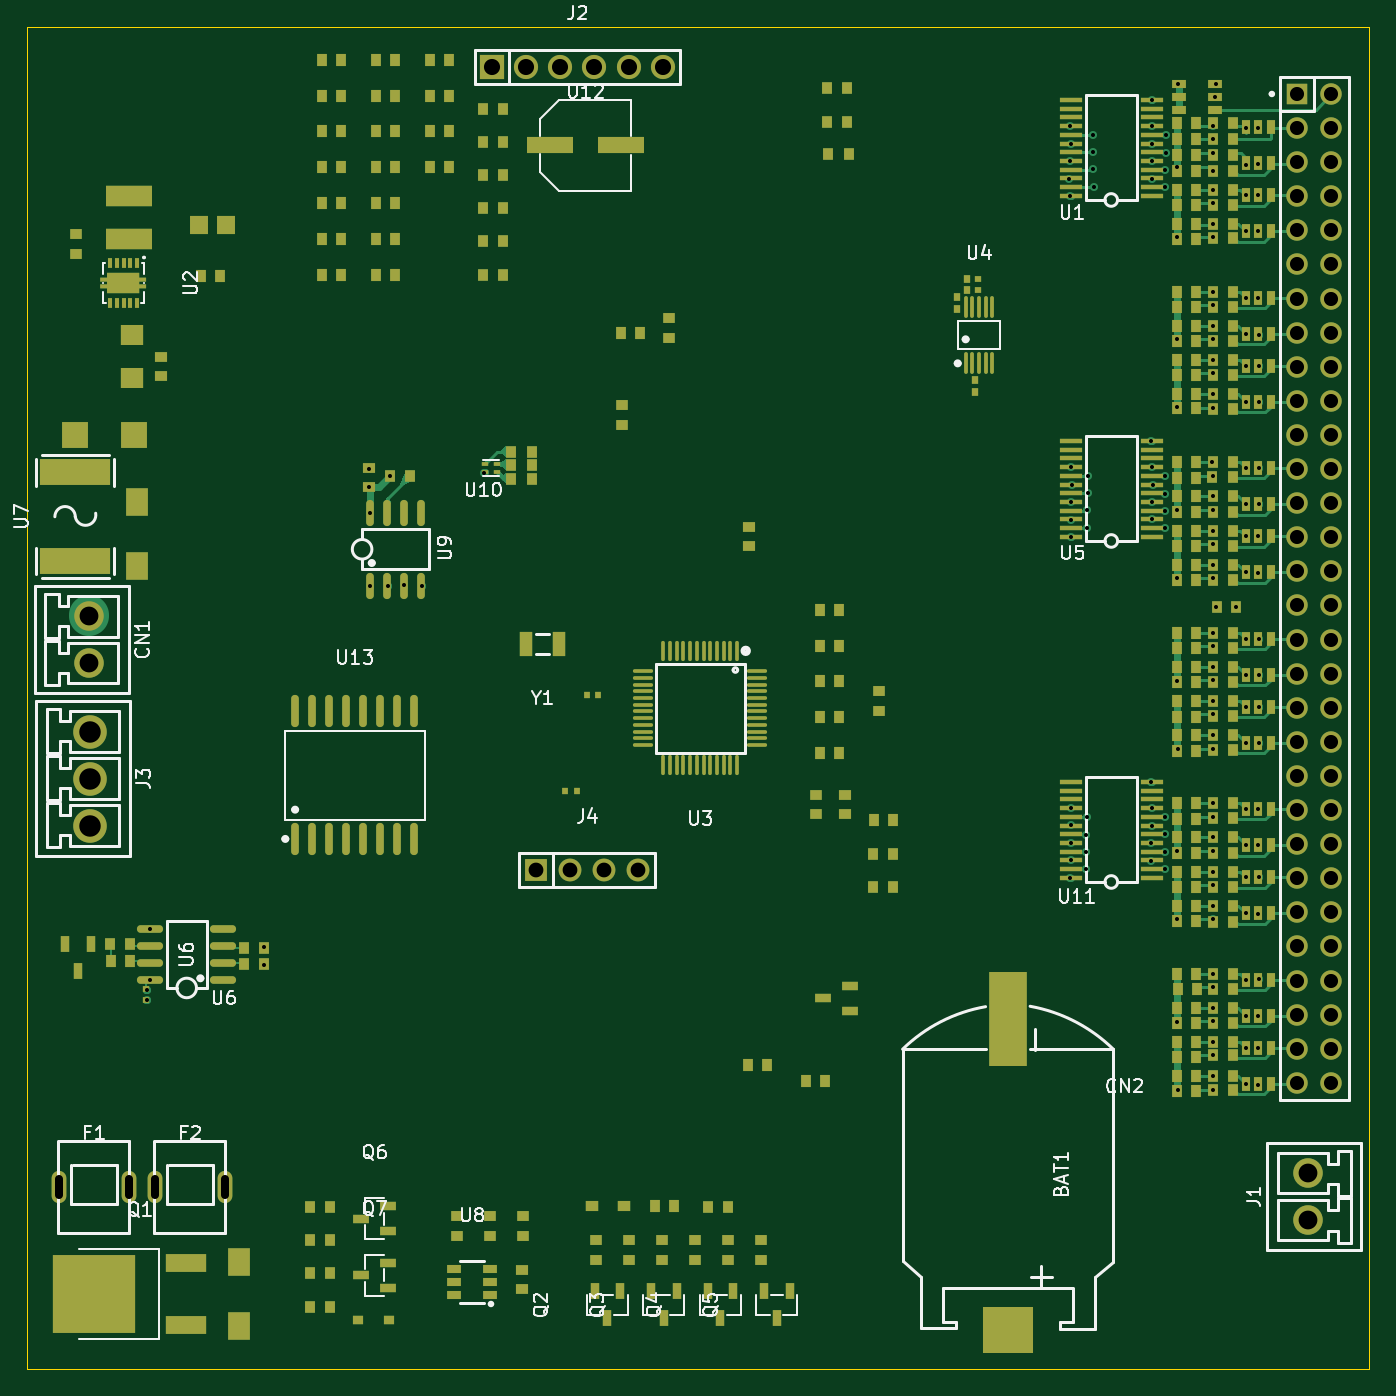
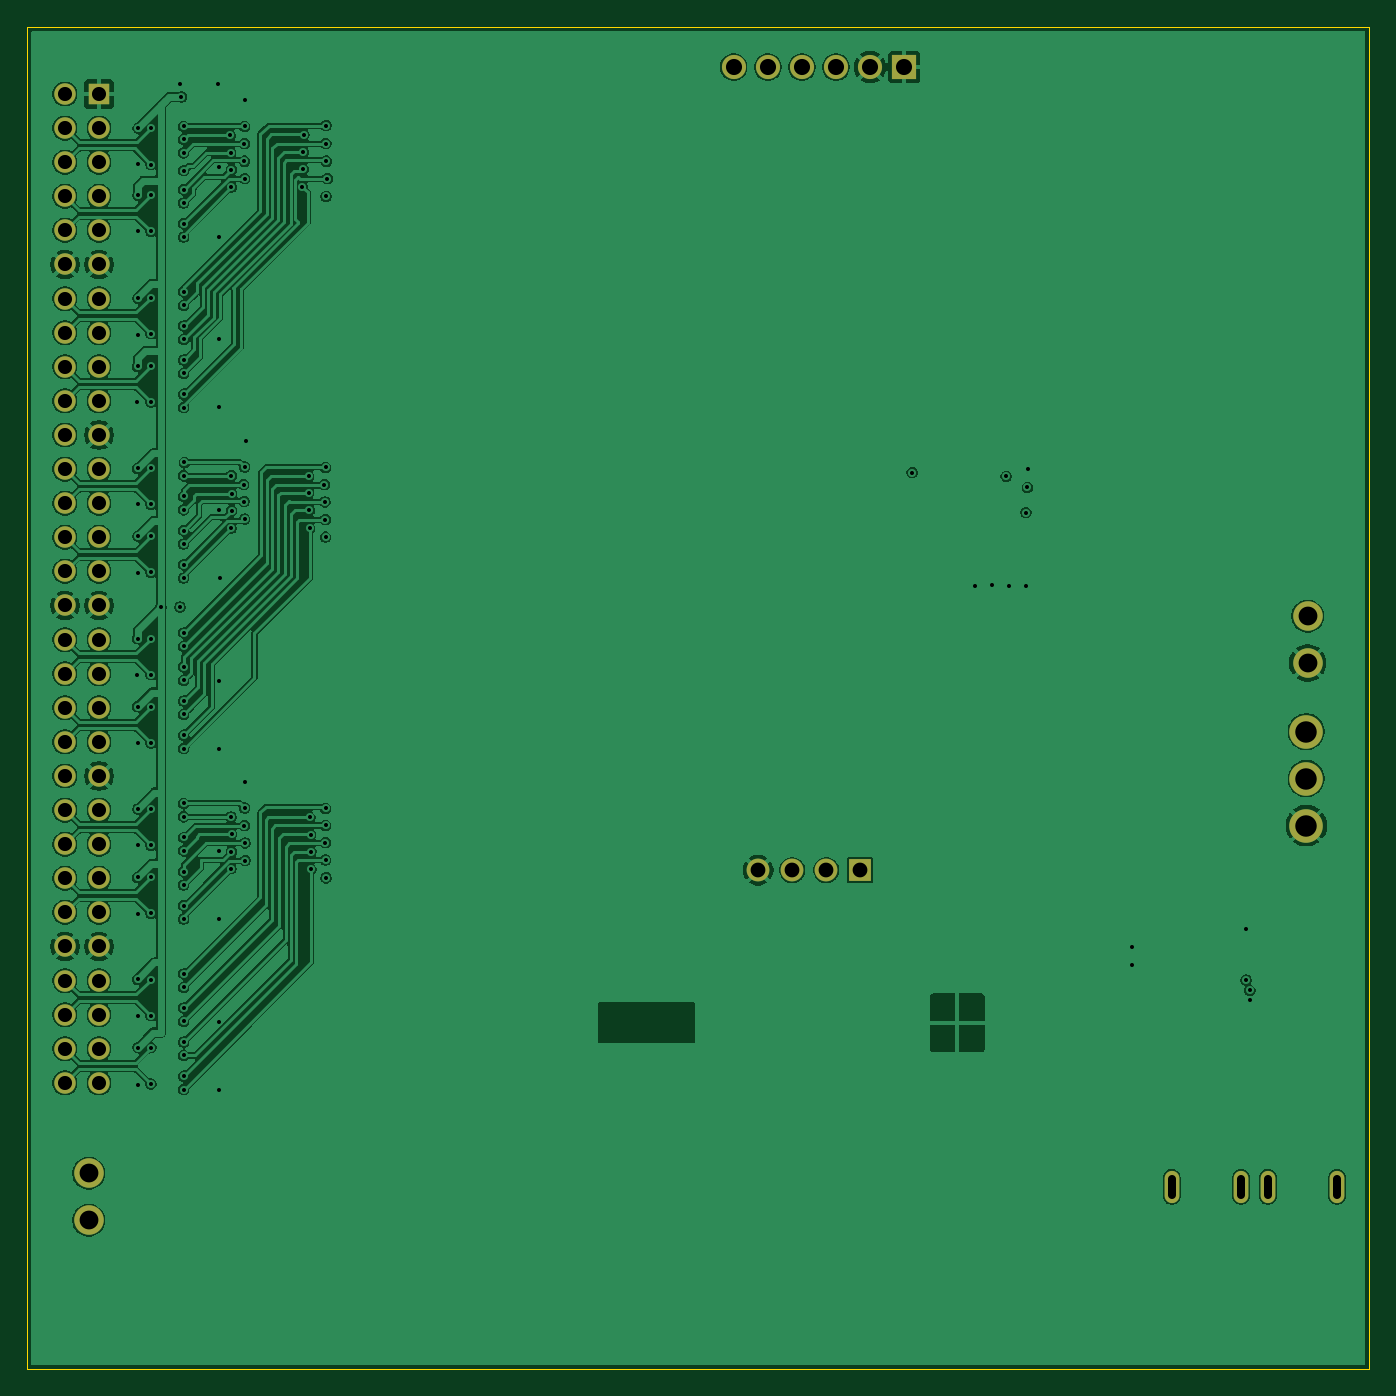
Circuit board: 10 layer files. Board 100.0 x 100.0 mm.
- bottom_copper: default-B_Cu.gbl (249593 bytes)
- bottom_mask: default-B_Mask.gbs (2912 bytes)
- paste: default-B_Paste.gbp (450 bytes)
- bottom_silk: default-B_Silkscreen.gbo (451 bytes)
- outline: default-Edge_Cuts.gm1 (607 bytes)
- top_copper: default-F_Cu.gtl (85238 bytes)
- top_mask: default-F_Mask.gts (26183 bytes)
- paste: default-F_Paste.gtp (23696 bytes)
- top_silk: default-F_Silkscreen.gto (54227 bytes)
- drill: default.drl (4943 bytes)

=== bottom_copper: default-B_Cu.gbl (249593 bytes, source omitted) ===
=== bottom_mask: default-B_Mask.gbs ===
%TF.GenerationSoftware,KiCad,Pcbnew,9.0.7*%
%TF.CreationDate,2026-03-10T13:50:53-04:00*%
%TF.ProjectId,default,64656661-756c-4742-9e6b-696361645f70,rev?*%
%TF.SameCoordinates,Original*%
%TF.FileFunction,Soldermask,Bot*%
%TF.FilePolarity,Negative*%
%FSLAX46Y46*%
G04 Gerber Fmt 4.6, Leading zero omitted, Abs format (unit mm)*
G04 Created by KiCad (PCBNEW 9.0.7) date 2026-03-10 13:50:53*
%MOMM*%
%LPD*%
G01*
G04 APERTURE LIST*
%ADD10C,2.200000*%
%ADD11O,1.100000X2.400000*%
%ADD12C,2.500000*%
%ADD13R,1.800000X1.800000*%
%ADD14C,1.800000*%
%ADD15R,1.700000X1.700000*%
%ADD16C,1.700000*%
%ADD17R,1.600000X1.600000*%
%ADD18C,1.600000*%
G04 APERTURE END LIST*
D10*
%TO.C,CN1*%
X104600000Y-93900000D03*
X104600000Y-97400000D03*
%TD*%
D11*
%TO.C,F1*%
X102415000Y-136420000D03*
X107575000Y-136420000D03*
%TD*%
%TO.C,F2*%
X109575000Y-136420000D03*
X114735000Y-136420000D03*
%TD*%
D12*
%TO.C,J3*%
X104700000Y-102500000D03*
X104700000Y-106000000D03*
X104700000Y-109500000D03*
%TD*%
D13*
%TO.C,J2*%
X134655000Y-53005000D03*
D14*
X137195000Y-53005000D03*
X139735000Y-53005000D03*
X142275000Y-53005000D03*
X144815000Y-53005000D03*
X147355000Y-53005000D03*
%TD*%
D15*
%TO.C,J4*%
X137920000Y-112825000D03*
D16*
X140460000Y-112825000D03*
X143000000Y-112825000D03*
X145540000Y-112825000D03*
%TD*%
D10*
%TO.C,J1*%
X195400000Y-138900000D03*
X195400000Y-135400000D03*
%TD*%
D17*
%TO.C,CN2*%
X194630000Y-55010000D03*
D18*
X197170000Y-55010000D03*
X194630000Y-57550000D03*
X197170000Y-57550000D03*
X194630000Y-60090000D03*
X197170000Y-60090000D03*
X194630000Y-62630000D03*
X197170000Y-62630000D03*
X194630000Y-65170000D03*
X197170000Y-65170000D03*
X194630000Y-67710000D03*
X197170000Y-67710000D03*
X194630000Y-70250000D03*
X197170000Y-70250000D03*
X194630000Y-72790000D03*
X197170000Y-72790000D03*
X194630000Y-75330000D03*
X197170000Y-75330000D03*
X194630000Y-77870000D03*
X197170000Y-77870000D03*
X194630000Y-80410000D03*
X197170000Y-80410000D03*
X194630000Y-82950000D03*
X197170000Y-82950000D03*
X194630000Y-85490000D03*
X197170000Y-85490000D03*
X194630000Y-88030000D03*
X197170000Y-88030000D03*
X194630000Y-90570000D03*
X197170000Y-90570000D03*
X194630000Y-93110000D03*
X197170000Y-93110000D03*
X194630000Y-95650000D03*
X197170000Y-95650000D03*
X194630000Y-98190000D03*
X197170000Y-98190000D03*
X194630000Y-100730000D03*
X197170000Y-100730000D03*
X194630000Y-103270000D03*
X197170000Y-103270000D03*
X194630000Y-105810000D03*
X197170000Y-105810000D03*
X194630000Y-108350000D03*
X197170000Y-108350000D03*
X194630000Y-110890000D03*
X197170000Y-110890000D03*
X194630000Y-113430000D03*
X197170000Y-113430000D03*
X194630000Y-115970000D03*
X197170000Y-115970000D03*
X194630000Y-118510000D03*
X197170000Y-118510000D03*
X194630000Y-121050000D03*
X197170000Y-121050000D03*
X194630000Y-123590000D03*
X197170000Y-123590000D03*
X194630000Y-126130000D03*
X197170000Y-126130000D03*
X194630000Y-128670000D03*
X197170000Y-128670000D03*
%TD*%
M02*

=== paste: default-B_Paste.gbp ===
%TF.GenerationSoftware,KiCad,Pcbnew,9.0.7*%
%TF.CreationDate,2026-03-10T13:50:53-04:00*%
%TF.ProjectId,default,64656661-756c-4742-9e6b-696361645f70,rev?*%
%TF.SameCoordinates,Original*%
%TF.FileFunction,Paste,Bot*%
%TF.FilePolarity,Positive*%
%FSLAX46Y46*%
G04 Gerber Fmt 4.6, Leading zero omitted, Abs format (unit mm)*
G04 Created by KiCad (PCBNEW 9.0.7) date 2026-03-10 13:50:53*
%MOMM*%
%LPD*%
G01*
G04 APERTURE LIST*
G04 APERTURE END LIST*
M02*

=== bottom_silk: default-B_Silkscreen.gbo ===
%TF.GenerationSoftware,KiCad,Pcbnew,9.0.7*%
%TF.CreationDate,2026-03-10T13:50:53-04:00*%
%TF.ProjectId,default,64656661-756c-4742-9e6b-696361645f70,rev?*%
%TF.SameCoordinates,Original*%
%TF.FileFunction,Legend,Bot*%
%TF.FilePolarity,Positive*%
%FSLAX46Y46*%
G04 Gerber Fmt 4.6, Leading zero omitted, Abs format (unit mm)*
G04 Created by KiCad (PCBNEW 9.0.7) date 2026-03-10 13:50:53*
%MOMM*%
%LPD*%
G01*
G04 APERTURE LIST*
G04 APERTURE END LIST*
M02*

=== outline: default-Edge_Cuts.gm1 ===
%TF.GenerationSoftware,KiCad,Pcbnew,9.0.7*%
%TF.CreationDate,2026-03-10T13:50:53-04:00*%
%TF.ProjectId,default,64656661-756c-4742-9e6b-696361645f70,rev?*%
%TF.SameCoordinates,Original*%
%TF.FileFunction,Profile,NP*%
%FSLAX46Y46*%
G04 Gerber Fmt 4.6, Leading zero omitted, Abs format (unit mm)*
G04 Created by KiCad (PCBNEW 9.0.7) date 2026-03-10 13:50:53*
%MOMM*%
%LPD*%
G01*
G04 APERTURE LIST*
%TA.AperFunction,Profile*%
%ADD10C,0.050000*%
%TD*%
G04 APERTURE END LIST*
D10*
X100000000Y-50000000D02*
X200000000Y-50000000D01*
X200000000Y-150000000D01*
X100000000Y-150000000D01*
X100000000Y-50000000D01*
M02*

=== top_copper: default-F_Cu.gtl (85238 bytes, source omitted) ===
=== top_mask: default-F_Mask.gts (26183 bytes, source omitted) ===
=== paste: default-F_Paste.gtp (23696 bytes, source omitted) ===
=== top_silk: default-F_Silkscreen.gto (54227 bytes, source omitted) ===
=== drill: default.drl ===
M48
; DRILL file {KiCad 9.0.7} date 2026-03-10T13:50:53-0400
; FORMAT={-:-/ absolute / metric / decimal}
; #@! TF.CreationDate,2026-03-10T13:50:53-04:00
; #@! TF.GenerationSoftware,Kicad,Pcbnew,9.0.7
; #@! TF.FileFunction,MixedPlating,1,6
FMAT,2
METRIC
; #@! TA.AperFunction,Plated,PTH,ViaDrill
T1C0.300
; #@! TA.AperFunction,Plated,PTH,ComponentDrill
T2C0.600
; #@! TA.AperFunction,Plated,PTH,ComponentDrill
T3C1.050
; #@! TA.AperFunction,Plated,PTH,ComponentDrill
T4C1.100
; #@! TA.AperFunction,Plated,PTH,ComponentDrill
T5C1.200
; #@! TA.AperFunction,Plated,PTH,ComponentDrill
T6C1.400
; #@! TA.AperFunction,Plated,PTH,ComponentDrill
T7C1.600
%
G90
G05
T1
X108.915Y-121.773
X108.915Y-122.5
X109.165Y-117.2
X109.19Y-121.01
X117.665Y-118.575
X117.665Y-119.9
X125.465Y-82.91
X125.49Y-84.31
X125.565Y-91.66
X125.59Y-86.185
X126.865Y-91.635
X127.065Y-83.485
X128.115Y-91.61
X129.39Y-91.635
X134.065Y-83.21
X177.625Y-61.318
X177.7Y-60.018
X177.725Y-57.372
X177.725Y-62.645
X177.725Y-113.395
X177.735Y-58.705
X177.75Y-82.818
X177.75Y-88.02
X177.75Y-108.218
X177.75Y-109.495
X177.75Y-112.072
X177.775Y-86.718
X177.775Y-110.772
X177.8Y-85.395
X177.85Y-84.118
X178.85Y-111.445
X178.85Y-112.77
X178.875Y-110.195
X178.925Y-108.895
X178.95Y-87.345
X178.975Y-86.02
X179.025Y-83.495
X179.025Y-84.72
X179.375Y-58.045
X179.425Y-59.345
X179.425Y-60.62
X179.475Y-61.945
X183.7Y-80.868
X183.75Y-106.245
X183.75Y-110.795
X183.75Y-112.118
X183.775Y-55.468
X183.775Y-57.418
X183.775Y-61.318
X183.775Y-82.795
X183.775Y-86.672
X183.775Y-108.195
X183.8Y-58.718
X183.8Y-60.018
X183.8Y-109.518
X183.825Y-85.372
X183.85Y-84.118
X184.75Y-84.77
X184.75Y-86.045
X184.75Y-110.145
X184.775Y-60.645
X184.775Y-61.945
X184.775Y-83.445
X184.775Y-111.47
X184.8Y-87.345
X184.8Y-108.87
X184.8Y-112.72
X184.825Y-59.37
X184.868Y-58.095
X185.645Y-91.1
X185.67Y-60.45
X185.67Y-78.35
X185.67Y-98.725
X185.695Y-65.65
X185.695Y-73.275
X185.695Y-86.0
X185.695Y-111.375
X185.695Y-116.475
X185.695Y-124.1
X185.72Y-103.8
X185.72Y-129.175
X185.775Y-54.27
X188.275Y-82.45
X188.32Y-57.425
X188.32Y-58.4
X188.32Y-59.4
X188.32Y-60.72
X188.32Y-62.13
X188.32Y-63.13
X188.32Y-64.67
X188.32Y-65.67
X188.32Y-69.75
X188.32Y-70.75
X188.32Y-72.29
X188.32Y-73.29
X188.32Y-74.83
X188.32Y-75.83
X188.32Y-77.37
X188.32Y-78.37
X188.32Y-83.45
X188.32Y-84.99
X188.32Y-85.99
X188.32Y-87.53
X188.32Y-88.53
X188.32Y-90.07
X188.32Y-91.07
X188.32Y-95.15
X188.32Y-96.15
X188.32Y-97.69
X188.32Y-98.69
X188.32Y-100.23
X188.32Y-101.23
X188.32Y-102.77
X188.32Y-103.77
X188.32Y-107.85
X188.32Y-108.85
X188.32Y-110.39
X188.32Y-111.39
X188.32Y-112.93
X188.32Y-113.93
X188.32Y-115.47
X188.32Y-116.47
X188.32Y-120.55
X188.32Y-121.55
X188.32Y-123.09
X188.32Y-124.09
X188.32Y-125.63
X188.32Y-126.63
X188.32Y-128.17
X188.32Y-129.17
X188.5Y-55.235
X188.575Y-54.295
X188.6Y-93.22
X190.025Y-93.245
X190.77Y-57.55
X190.77Y-60.275
X190.77Y-62.55
X190.77Y-65.25
X190.77Y-70.17
X190.77Y-72.87
X190.77Y-75.25
X190.77Y-77.95
X190.77Y-82.87
X190.77Y-85.57
X190.77Y-87.95
X190.77Y-90.65
X190.77Y-95.57
X190.77Y-98.27
X190.77Y-100.65
X190.77Y-103.35
X190.77Y-108.27
X190.77Y-110.97
X190.77Y-113.35
X190.77Y-116.05
X190.77Y-120.97
X190.77Y-123.67
X190.77Y-126.05
X190.77Y-128.75
X191.695Y-90.675
X191.72Y-57.55
X191.72Y-60.225
X191.72Y-65.25
X191.72Y-110.975
X191.72Y-116.075
X191.72Y-123.7
X191.72Y-128.8
X191.725Y-62.57
X191.725Y-70.22
X191.725Y-87.945
X191.725Y-108.27
X191.725Y-126.045
X191.745Y-72.95
X191.745Y-85.575
X191.745Y-103.35
X191.75Y-75.295
X191.75Y-82.895
X191.75Y-95.57
X191.75Y-113.37
X191.75Y-120.945
X191.755Y-100.65
X191.77Y-77.95
X191.77Y-98.325
T3
X194.63Y-55.01
X194.63Y-57.55
X194.63Y-60.09
X194.63Y-62.63
X194.63Y-65.17
X194.63Y-67.71
X194.63Y-70.25
X194.63Y-72.79
X194.63Y-75.33
X194.63Y-77.87
X194.63Y-80.41
X194.63Y-82.95
X194.63Y-85.49
X194.63Y-88.03
X194.63Y-90.57
X194.63Y-93.11
X194.63Y-95.65
X194.63Y-98.19
X194.63Y-100.73
X194.63Y-103.27
X194.63Y-105.81
X194.63Y-108.35
X194.63Y-110.89
X194.63Y-113.43
X194.63Y-115.97
X194.63Y-118.51
X194.63Y-121.05
X194.63Y-123.59
X194.63Y-126.13
X194.63Y-128.67
X197.17Y-55.01
X197.17Y-57.55
X197.17Y-60.09
X197.17Y-62.63
X197.17Y-65.17
X197.17Y-67.71
X197.17Y-70.25
X197.17Y-72.79
X197.17Y-75.33
X197.17Y-77.87
X197.17Y-80.41
X197.17Y-82.95
X197.17Y-85.49
X197.17Y-88.03
X197.17Y-90.57
X197.17Y-93.11
X197.17Y-95.65
X197.17Y-98.19
X197.17Y-100.73
X197.17Y-103.27
X197.17Y-105.81
X197.17Y-108.35
X197.17Y-110.89
X197.17Y-113.43
X197.17Y-115.97
X197.17Y-118.51
X197.17Y-121.05
X197.17Y-123.59
X197.17Y-126.13
X197.17Y-128.67
T4
X137.92Y-112.825
X140.46Y-112.825
X143.0Y-112.825
X145.54Y-112.825
T5
X134.655Y-53.005
X137.195Y-53.005
X139.735Y-53.005
X142.275Y-53.005
X144.815Y-53.005
X147.355Y-53.005
T6
X104.6Y-93.9
X104.6Y-97.4
X195.4Y-135.4
X195.4Y-138.9
T7
X104.7Y-102.5
X104.7Y-106.0
X104.7Y-109.5
T2
X102.415Y-137.02G85X102.415Y-135.82
G05
X107.575Y-137.019G85X107.575Y-135.821
G05
X109.575Y-137.02G85X109.575Y-135.82
G05
X114.735Y-137.019G85X114.735Y-135.821
G05
M30
